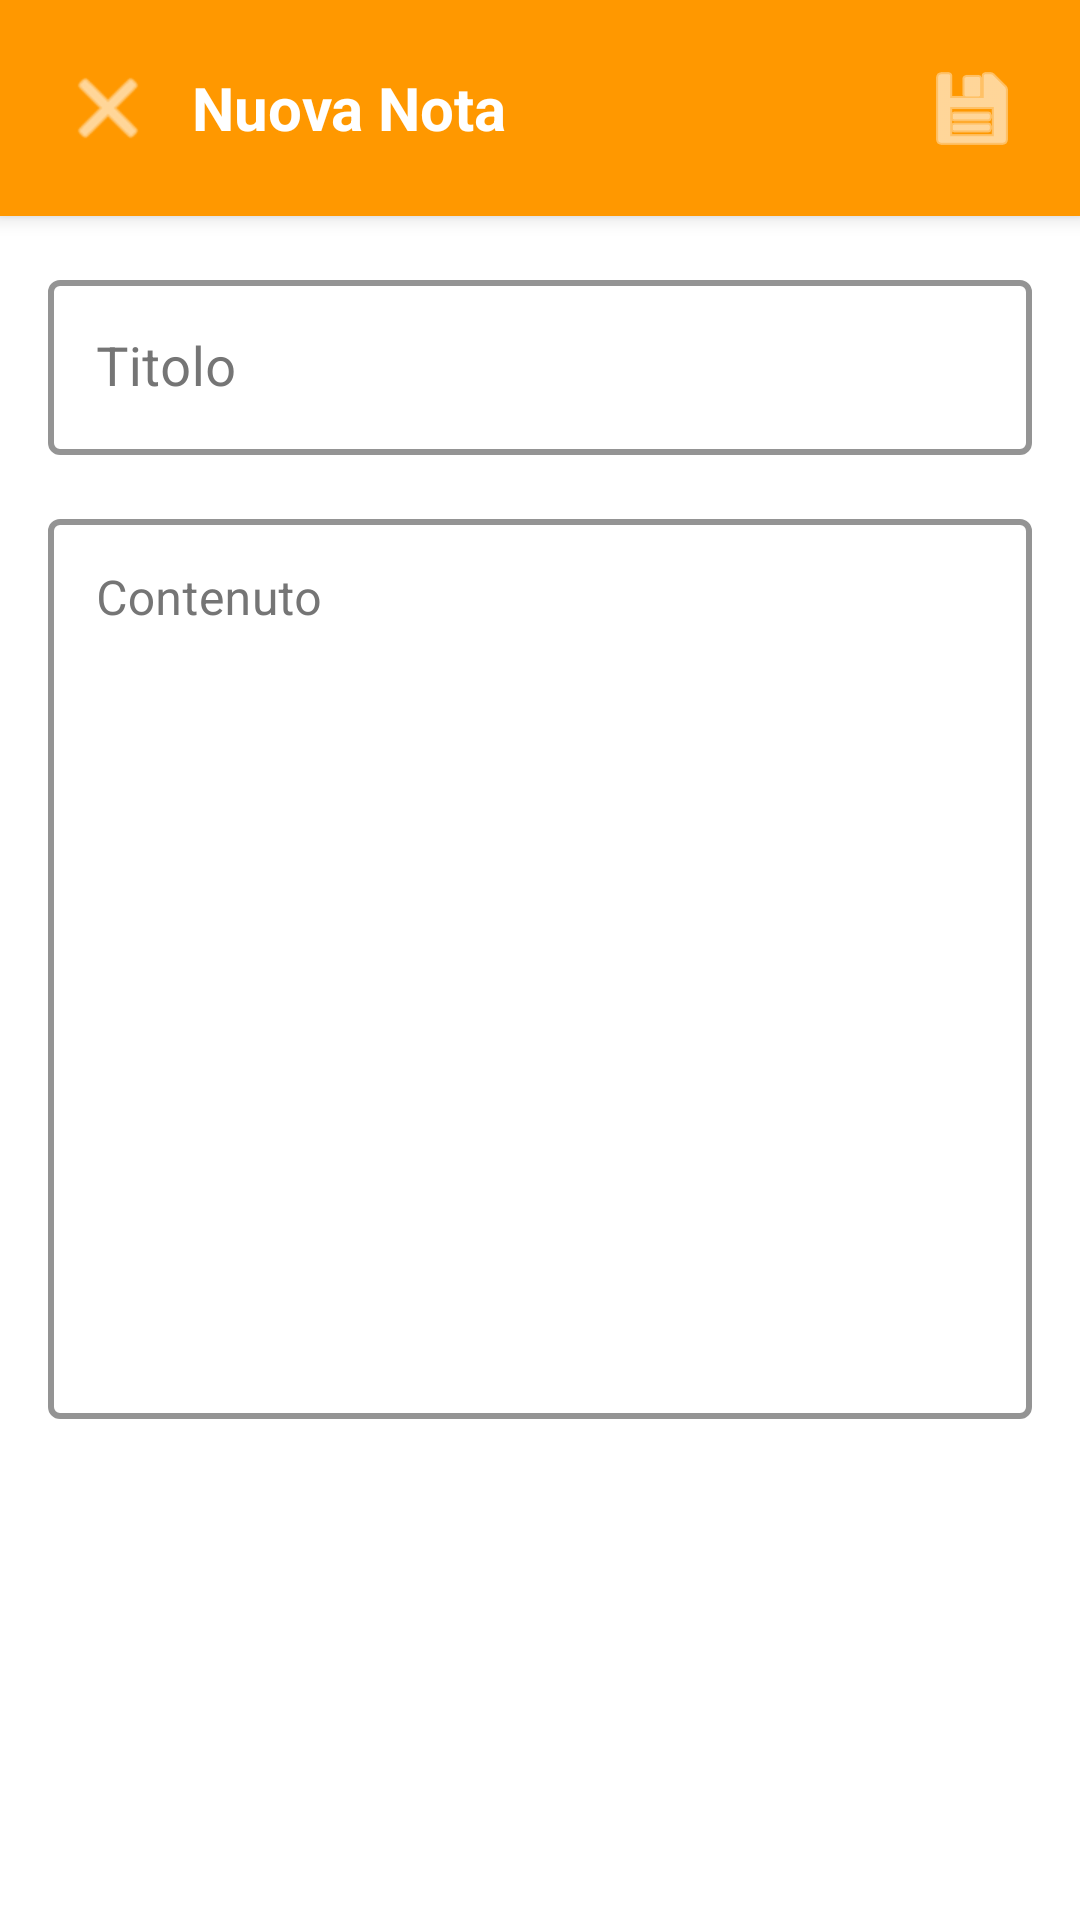

Reconstruct the res/layout file that produces this screen, plus the resources it refers to.
<!-- AndroidManifest.xml: application theme Theme.Santibailor -->
<!-- res/layout/fragment_note_detail.xml -->
<?xml version="1.0" encoding="utf-8"?>
<LinearLayout
    xmlns:android="http://schemas.android.com/apk/res/android"
    xmlns:app="http://schemas.android.com/apk/res-auto"
    android:layout_width="match_parent"
    android:layout_height="match_parent"
    android:orientation="vertical"
    android:background="@color/background_primary">

    
    <com.google.android.material.card.MaterialCardView
        android:layout_width="match_parent"
        android:layout_height="wrap_content"
        app:cardBackgroundColor="@color/orange_primary"
        app:cardElevation="4dp"
        app:cardCornerRadius="0dp">

        <LinearLayout
            android:layout_width="match_parent"
            android:layout_height="wrap_content"
            android:orientation="horizontal"
            android:padding="16dp"
            android:gravity="center_vertical">

            <ImageButton
                android:id="@+id/btn_cancel"
                android:layout_width="40dp"
                android:layout_height="40dp"
                android:src="@android:drawable/ic_menu_close_clear_cancel"
                android:background="?attr/selectableItemBackgroundBorderless"
                android:tint="#FFFFFF"
                android:contentDescription="Annulla"/>

            <TextView
                android:id="@+id/tv_toolbar_title"
                android:layout_width="0dp"
                android:layout_height="wrap_content"
                android:layout_weight="1"
                android:layout_marginStart="8dp"
                android:text="Nuova Nota"
                android:textSize="20sp"
                android:textStyle="bold"
                android:textColor="#FFFFFF"/>

            <ImageButton
                android:id="@+id/btn_delete"
                android:layout_width="40dp"
                android:layout_height="40dp"
                android:src="@android:drawable/ic_menu_delete"
                android:background="?attr/selectableItemBackgroundBorderless"
                android:tint="#FFFFFF"
                android:contentDescription="Elimina"
                android:visibility="gone"/>

            <ImageButton
                android:id="@+id/btn_save"
                android:layout_width="40dp"
                android:layout_height="40dp"
                android:src="@android:drawable/ic_menu_save"
                android:background="?attr/selectableItemBackgroundBorderless"
                android:tint="#FFFFFF"
                android:contentDescription="Salva"/>
        </LinearLayout>
    </com.google.android.material.card.MaterialCardView>

    
    <ScrollView
        android:layout_width="match_parent"
        android:layout_height="0dp"
        android:layout_weight="1"
        android:fillViewport="true">

        <LinearLayout
            android:layout_width="match_parent"
            android:layout_height="wrap_content"
            android:orientation="vertical"
            android:padding="16dp">

            
            <com.google.android.material.textfield.TextInputLayout
                android:layout_width="match_parent"
                android:layout_height="wrap_content"
                android:hint="Titolo"
                style="@style/TextInputLayoutStyle">

                <com.google.android.material.textfield.TextInputEditText
                    android:id="@+id/et_titolo"
                    android:layout_width="match_parent"
                    android:layout_height="wrap_content"
                    android:inputType="text"
                    android:imeOptions="actionNext"
                    android:singleLine="true"
                    android:textSize="18sp"
                    android:textColor="@color/text_primary"/>
            </com.google.android.material.textfield.TextInputLayout>

            
            <com.google.android.material.textfield.TextInputLayout
                android:layout_width="match_parent"
                android:layout_height="wrap_content"
                android:layout_marginTop="16dp"
                android:hint="Contenuto"
                style="@style/TextInputLayoutStyle">

                <com.google.android.material.textfield.TextInputEditText
                    android:id="@+id/et_contenuto"
                    android:layout_width="match_parent"
                    android:layout_height="wrap_content"
                    android:inputType="textMultiLine|textCapSentences"
                    android:gravity="top|start"
                    android:minHeight="300dp"
                    android:textSize="16sp"
                    android:textColor="@color/text_primary"/>
            </com.google.android.material.textfield.TextInputLayout>
        </LinearLayout>
    </ScrollView>
</LinearLayout>
<!-- resources referenced by this layout -->
<resources>
  <color name="background_primary">#FFFFFF</color>
  <color name="orange_primary">#FF9800</color>
  <color name="text_primary">#212121</color>
  <style name="TextInputLayoutStyle" parent="Widget.MaterialComponents.TextInputLayout.OutlinedBox">
          <item name="boxStrokeColor">@color/border_primary</item>
          <item name="boxStrokeWidth">2dp</item>
          <item name="hintTextColor">@color/orange_primary</item>
          <item name="android:textColorHint">@color/text_secondary</item>
      </style>
  <style name="Theme.Santibailor" parent="Theme.MaterialComponents.DayNight.NoActionBar">
          <item name="colorPrimary">@color/blue_primary</item>
          <item name="colorPrimaryVariant">@color/blue_primary</item>
          <item name="colorOnPrimary">@color/white</item>
          <item name="colorSecondary">@color/orange_primary</item>
          <item name="colorSecondaryVariant">@color/orange_primary</item>
          <item name="colorOnSecondary">@color/black</item>
          <item name="colorSurface">@color/background_primary</item>
          <item name="colorOnSurface">@color/text_primary</item>
          <item name="android:textColorPrimary">@color/text_primary</item>
          <item name="android:textColorSecondary">@color/text_secondary</item>
          <item name="android:statusBarColor">?attr/colorPrimaryVariant</item>
      </style>
  <color name="border_primary">#BDBDBD</color>
  <color name="text_secondary">#757575</color>
  <color name="blue_primary">#2196F3</color>
  <color name="white">#FFFFFFFF</color>
  <color name="black">#FF000000</color>
</resources>
